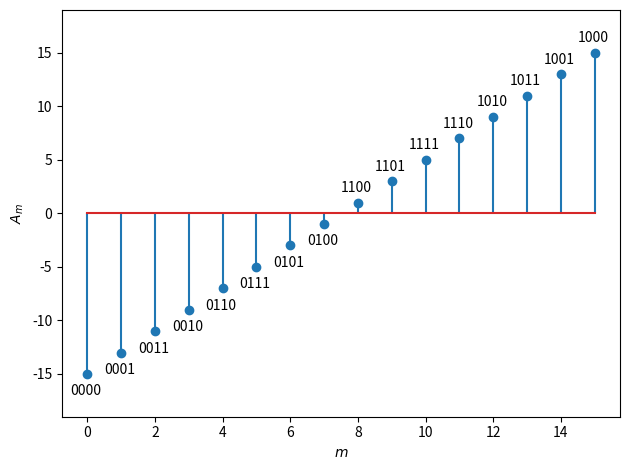

Recreate this plot in Python.
#!/usr/bin/env python3
# -*- coding: utf-8 -*-
"""
Created on Wed Nov  6 09:44:54 2019

[redacted]
"""
import numpy as np
import matplotlib.pyplot as plt

plt.close('all')
def graycode(M):

    if (M==1):
        g=['0','1']

    elif (M>1):
        gs=graycode(M-1)
        gsr=gs[::-1]
        gs0=['0'+x for x in gs]
        gs1=['1'+x for x in gsr]
        g=gs0+gs1
    return(g)
    
    
M=2**4                                      # number of levels
gwords=graycode(np.log2(M).astype(int))     # Gray code words
u=np.arange(0,M)
Am = 2*u -  M +1                            # Symbol levels
         
for i,g in enumerate(gwords): 
    print('%d -> %6.2f : %s' %(i,Am[i],g))
    
plt.figure()    
plt.stem(u,Am)
plt.xlabel('$m$')
plt.ylabel('$A_m$')

for n in range(0,M):
    A = Am[n]   
    if A>0:
        y=A+1
    else:
        y=A-2
    plt.text(n-0.5,y,gwords[n]) 

minA=np.min(Am)
maxA=np.max(Am)

plt.ylim(minA-4,maxA+4)    
plt.tight_layout()
plt.savefig('levelspam.png')
